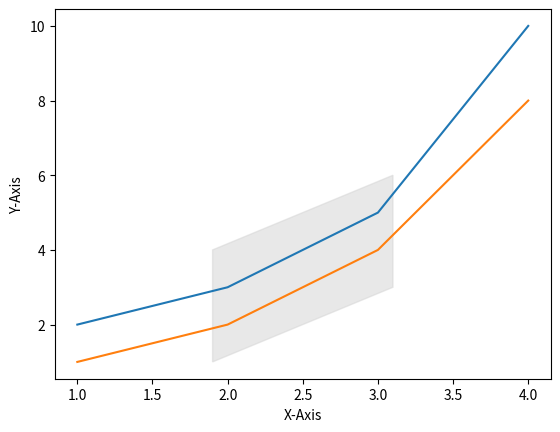

The matplotlib source for this figure:
import matplotlib.pyplot as plt

x = [1, 2, 3, 4]
y1 = [2, 3, 5, 10]
y2 = [1, 2, 4, 8]

plt.plot(x, y1)
plt.plot(x, y2)
plt.xlabel('X-Axis')
plt.ylabel('Y-Axis')
plt.fill([1.9, 1.9, 3.1, 3.1], [1.0, 4.0, 6.0, 3.0], color='lightgray', alpha=0.5)

plt.show()